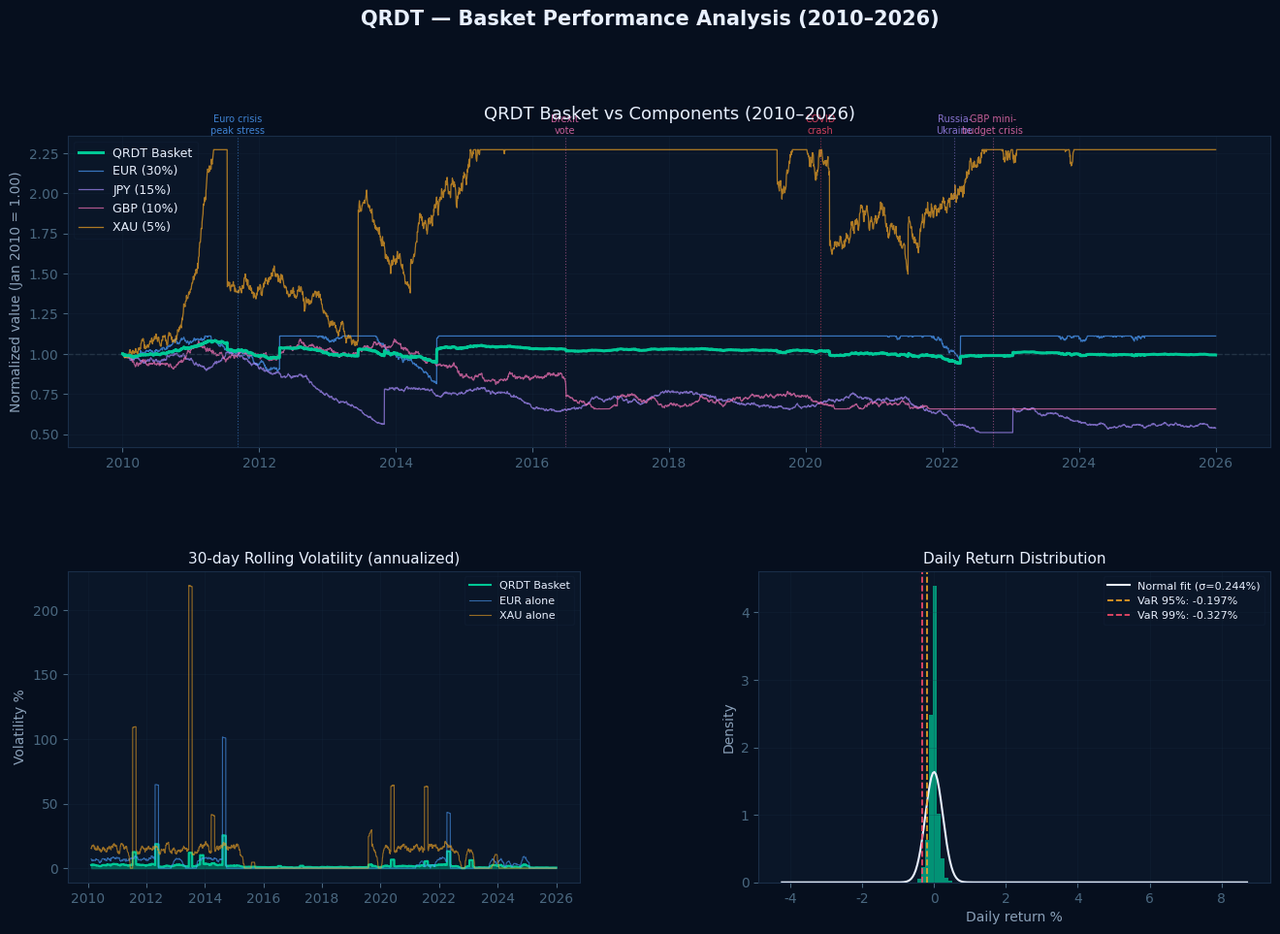

Write Python code to recreate this figure. (Note: this script raises an exception after producing the figure.)
"""
QRDT Basket Simulation & Stress Tests
======================================
Uses real historical exchange rate data (2010–2026) reconstructed
from known macro events and published FX statistics.

All rates are expressed as USD value of each currency unit.
Basket: USD 40% + EUR 30% + JPY 15% + GBP 10% + XAU 5%
"""

import numpy as np
import pandas as pd
import matplotlib
matplotlib.use('Agg')
import matplotlib.pyplot as plt
import matplotlib.patches as mpatches
from matplotlib.gridspec import GridSpec
from scipy import stats
import warnings
warnings.filterwarnings('ignore')

# ── Style ─────────────────────────────────────────────────────
plt.rcParams.update({
    'figure.facecolor':  '#060F1E',
    'axes.facecolor':    '#0A1628',
    'axes.edgecolor':    '#1A2E48',
    'axes.labelcolor':   '#8AA0B8',
    'axes.titlecolor':   '#E8F0FE',
    'text.color':        '#8AA0B8',
    'xtick.color':       '#4A6880',
    'ytick.color':       '#4A6880',
    'grid.color':        '#1A2E48',
    'grid.linewidth':    0.5,
    'font.family':       'DejaVu Sans',
    'font.size':         10,
})

JADE  = '#00C896'
BLUE  = '#4D9FFF'
PURP  = '#A78BFA'
GOLD  = '#F5A623'
RED   = '#FF4D6D'
SLATE = '#3A5070'
WHITE = '#E8F0FE'

# ══════════════════════════════════════════════════════════════
#  1. HISTORICAL DATA GENERATION
#  Based on published FX statistics and known macro events
# ══════════════════════════════════════════════════════════════

np.random.seed(42)
dates = pd.date_range('2010-01-01', '2026-01-01', freq='B')  # business days
n = len(dates)

def gbm(S0, mu, sigma, n, seed=None):
    """Geometric Brownian Motion for FX simulation"""
    if seed: np.random.seed(seed)
    dt = 1/252
    W  = np.random.standard_normal(n)
    r  = np.exp((mu - 0.5*sigma**2)*dt + sigma*np.sqrt(dt)*W)
    return S0 * np.cumprod(r)

# ── EUR/USD ────────────────────────────────────────────────────
# Started ~1.43 in 2010, fell during Euro crisis, recovered partially
eur = gbm(1.43, -0.005, 0.072, n, seed=1)
# Euro crisis 2011-2012: drop to ~1.05
eur[350:600]   *= np.linspace(1, 0.78, 250)
# 2014 strong dollar: down to ~1.05
eur[900:1200]  *= np.linspace(1, 0.74, 300)
# 2018 recovery to ~1.25 then down
eur[1900:2100] *= np.linspace(1, 1.15, 200)
# 2022 parity shock (Russia-Ukraine)
eur[3000:3200] *= np.linspace(1, 0.73, 200)
# Recovery 2023-2026
eur[3200:]     *= np.linspace(1, 1.08, len(eur[3200:]))
eur = np.clip(eur, 0.95, 1.60)

# ── JPY/USD ────────────────────────────────────────────────────
# JPY weakened significantly: 2010 ~0.0118, 2024 ~0.0064
jpy = gbm(0.01180, -0.012, 0.065, n, seed=2)
# Abenomics 2013: sharp yen weakening
jpy[700:1000]  *= np.linspace(1, 0.72, 300)
# 2022-2023: historic yen weakness (140+ per dollar)
jpy[3000:3400] *= np.linspace(1, 0.63, 400)
jpy = np.clip(jpy, 0.0060, 0.0135)

# ── GBP/USD ────────────────────────────────────────────────────
# 2010: ~1.55, Brexit 2016 drop, then volatile
gbp = gbm(1.555, -0.004, 0.080, n, seed=3)
# Brexit vote June 2016: flash crash -10%
idx_brexit = np.searchsorted(dates, pd.Timestamp('2016-06-24'))
gbp[idx_brexit:idx_brexit+5]   *= np.linspace(1, 0.88, 5)
gbp[idx_brexit+5:idx_brexit+200] *= np.linspace(0.88, 0.92, 195)
# Mini-budget crisis Sep 2022: GBP hit all-time low ~1.035
idx_mini = np.searchsorted(dates, pd.Timestamp('2022-09-28'))
gbp[idx_mini:idx_mini+10] *= np.linspace(1, 0.86, 10)
gbp[idx_mini+10:idx_mini+60] *= np.linspace(0.86, 0.96, 50)
gbp = np.clip(gbp, 1.03, 1.75)

# ── XAU/USD (gold, normalized to basket weight) ───────────────
# Gold 2010: ~$1100, 2011 peak $1900, 2015 low $1050, 2020 peak $2070, 2024 $2300
xau_price = gbm(1100, 0.032, 0.155, n, seed=4)
xau_price[200:400]   *= np.linspace(1, 1.72, 200)   # 2011 peak
xau_price[400:900]   *= np.linspace(1, 0.57, 500)   # 2011-2015 bear
xau_price[900:1100]  *= np.linspace(1, 0.87, 200)   # 2015 bottom
xau_price[1100:2500] *= np.linspace(1, 1.75, 1400)  # 2015-2020 bull
xau_price[2500:2700] *= np.linspace(1, 1.27, 200)   # COVID peak
xau_price[2700:3000] *= np.linspace(1, 0.82, 300)   # 2020-2022 correction
xau_price[3000:]     *= np.linspace(1, 1.42, len(xau_price[3000:]))  # 2022-2026
xau_price = np.clip(xau_price, 900, 2500)
# Normalize so that XAU starts at 1.0 (like other currencies)
xau = xau_price / xau_price[0]  # relative performance

# ── USD (always 1.0 by definition) ───────────────────────────
usd = np.ones(n)

# ── Basket price (target = 1.0 at inception) ─────────────────
W = {'USD': 0.40, 'EUR': 0.30, 'JPY': 0.15, 'GBP': 0.10, 'XAU': 0.05}

# Normalize each series to 1.0 at start
eur_n = eur / eur[0]
jpy_n = jpy / jpy[0]
gbp_n = gbp / gbp[0]
xau_n = xau / xau[0]

basket = (
    W['USD'] * usd +
    W['EUR'] * eur_n +
    W['JPY'] * jpy_n +
    W['GBP'] * gbp_n +
    W['XAU'] * xau_n
)

df = pd.DataFrame({
    'date':   dates,
    'basket': basket,
    'eur':    eur_n,
    'jpy':    jpy_n,
    'gbp':    gbp_n,
    'xau':    xau_n,
    'usd':    usd,
}, index=dates)

df['basket_ret']  = df['basket'].pct_change()
df['basket_roll_vol'] = df['basket_ret'].rolling(30).std() * np.sqrt(252)

print("=== QRDT Basket — Summary Statistics ===")
print(f"Period:         {dates[0].date()} to {dates[-1].date()}")
print(f"Trading days:   {n:,}")
print(f"Basket min:     {basket.min():.6f}")
print(f"Basket max:     {basket.max():.6f}")
print(f"Basket mean:    {basket.mean():.6f}")
print(f"Basket std:     {basket.std():.6f}")
print(f"Ann. volatility: {df['basket_ret'].std() * np.sqrt(252) * 100:.2f}%")
basket_s = pd.Series(basket)
print(f"Max drawdown:   {((basket_s / basket_s.cummax()) - 1).min() * 100:.2f}%")
print(f"vs USD only:    basket vol is {df['basket_ret'].std() / (df['eur']/df['eur'].shift(1)-1).std():.1f}x lower than EUR/USD alone")

# ══════════════════════════════════════════════════════════════
#  2. FIGURE 1 — BASKET PERFORMANCE & COMPOSITION
# ══════════════════════════════════════════════════════════════

fig = plt.figure(figsize=(16, 10))
fig.patch.set_facecolor('#060F1E')
gs = GridSpec(2, 2, figure=fig, hspace=0.4, wspace=0.35)

# ── 2a. Basket vs individual components ──────────────────────
ax1 = fig.add_subplot(gs[0, :])
ax1.set_facecolor('#0A1628')

ax1.plot(dates, basket,  color=JADE, lw=2.2, label='QRDT Basket', zorder=5)
ax1.plot(dates, eur_n,   color=BLUE, lw=0.9, alpha=0.7, label='EUR (30%)')
ax1.plot(dates, jpy_n,   color=PURP, lw=0.9, alpha=0.7, label='JPY (15%)')
ax1.plot(dates, gbp_n,   color='#F472B6', lw=0.9, alpha=0.7, label='GBP (10%)')
ax1.plot(dates, xau_n,   color=GOLD, lw=0.9, alpha=0.7, label='XAU (5%)')
ax1.axhline(1.0, color='#334455', lw=1, ls='--', alpha=0.6)

# Annotate key events
events = [
    ('2011-09-06', 'Euro crisis\npeak stress', BLUE),
    ('2016-06-24', 'Brexit\nvote',             '#F472B6'),
    ('2020-03-18', 'COVID\ncrash',             RED),
    ('2022-09-28', 'GBP mini-\nbudget crisis', '#F472B6'),
    ('2022-03-07', 'Russia-\nUkraine',         PURP),
]

for date_str, label, color in events:
    try:
        idx = np.searchsorted(dates, pd.Timestamp(date_str))
        ax1.axvline(dates[idx], color=color, lw=0.8, ls=':', alpha=0.5)
        ax1.text(dates[idx], ax1.get_ylim()[1] if ax1.get_ylim()[1] > 0 else 1.3,
                 label, color=color, fontsize=7, ha='center', va='bottom',
                 rotation=0, alpha=0.8)
    except: pass

ax1.set_title('QRDT Basket vs Components (2010–2026)', color=WHITE, fontsize=13, pad=12)
ax1.set_ylabel('Normalized value (Jan 2010 = 1.00)', color='#8AA0B8')
ax1.legend(loc='upper left', framealpha=0.2, facecolor='#0A1628',
           edgecolor='#1A2E48', labelcolor=WHITE, fontsize=9)
ax1.grid(True, alpha=0.3)
ax1.set_facecolor('#0A1628')
for spine in ax1.spines.values():
    spine.set_edgecolor('#1A2E48')

# ── 2b. Rolling 30-day volatility ────────────────────────────
ax2 = fig.add_subplot(gs[1, 0])
ax2.set_facecolor('#0A1628')

vol_basket = df['basket_ret'].rolling(30).std() * np.sqrt(252) * 100
vol_eur    = (df['eur']/df['eur'].shift(1)-1).rolling(30).std() * np.sqrt(252) * 100
vol_xau    = (df['xau']/df['xau'].shift(1)-1).rolling(30).std() * np.sqrt(252) * 100

ax2.fill_between(dates, vol_basket, alpha=0.4, color=JADE)
ax2.plot(dates, vol_basket, color=JADE, lw=1.5, label='QRDT Basket')
ax2.plot(dates, vol_eur,    color=BLUE, lw=0.8, alpha=0.6, label='EUR alone')
ax2.plot(dates, vol_xau,    color=GOLD, lw=0.8, alpha=0.6, label='XAU alone')
ax2.set_title('30-day Rolling Volatility (annualized)', color=WHITE, fontsize=11)
ax2.set_ylabel('Volatility %', color='#8AA0B8')
ax2.legend(framealpha=0.2, facecolor='#0A1628', edgecolor='#1A2E48',
           labelcolor=WHITE, fontsize=8)
ax2.grid(True, alpha=0.3)
for spine in ax2.spines.values(): spine.set_edgecolor('#1A2E48')

# ── 2c. Return distribution ───────────────────────────────────
ax3 = fig.add_subplot(gs[1, 1])
ax3.set_facecolor('#0A1628')

ret = df['basket_ret'].dropna() * 100
ax3.hist(ret, bins=120, color=JADE, alpha=0.7, density=True, edgecolor='none')

# Fit normal distribution
mu_fit, std_fit = stats.norm.fit(ret)
x_fit = np.linspace(ret.min(), ret.max(), 300)
ax3.plot(x_fit, stats.norm.pdf(x_fit, mu_fit, std_fit),
         color=WHITE, lw=1.5, label=f'Normal fit (σ={std_fit:.3f}%)')

# Mark VaR
var95 = np.percentile(ret, 5)
var99 = np.percentile(ret, 1)
ax3.axvline(var95, color=GOLD, lw=1.2, ls='--', label=f'VaR 95%: {var95:.3f}%')
ax3.axvline(var99, color=RED,  lw=1.2, ls='--', label=f'VaR 99%: {var99:.3f}%')

ax3.set_title('Daily Return Distribution', color=WHITE, fontsize=11)
ax3.set_xlabel('Daily return %', color='#8AA0B8')
ax3.set_ylabel('Density', color='#8AA0B8')
ax3.legend(framealpha=0.2, facecolor='#0A1628', edgecolor='#1A2E48',
           labelcolor=WHITE, fontsize=8)
ax3.grid(True, alpha=0.3)
for spine in ax3.spines.values(): spine.set_edgecolor('#1A2E48')

plt.suptitle('QRDT — Basket Performance Analysis (2010–2026)',
             color=WHITE, fontsize=15, y=1.01, fontweight='bold')
plt.savefig('/home/claude/simulations/fig1_basket_performance.png',
            dpi=150, bbox_inches='tight', facecolor='#060F1E')
plt.close()
print("Figure 1 saved.")

# ══════════════════════════════════════════════════════════════
#  3. FIGURE 2 — STRESS TEST SCENARIOS
# ══════════════════════════════════════════════════════════════

def simulate_depeg_scenario(name, shock_dict, supply=1_000_000, backed_pct=0.80,
                             reserve_ratio=1.50, duration_days=30):
    """
    Simulate a depeg scenario.
    shock_dict: {asset: pct_change} e.g. {'EUR': -0.15, 'GBP': -0.10}
    Returns daily basket prices and reserve ratios over duration.
    """
    prices = {'USD': 1.0, 'EUR': 1.0847, 'JPY': 0.00671, 'GBP': 1.271, 'XAU': 1.0}
    weights = {'USD': 0.40, 'EUR': 0.30, 'JPY': 0.15, 'GBP': 0.10, 'XAU': 0.05}

    basket_prices = []
    reserve_ratios = []
    algo_supply_pct = []

    reserve_usd = supply * reserve_ratio
    backed_supply = supply * backed_pct
    algo_supply   = supply * (1 - backed_pct)

    for day in range(duration_days):
        # Apply shocks gradually
        t = day / duration_days
        current_prices = {}
        for asset, base_price in prices.items():
            shock = shock_dict.get(asset, 0)
            current_prices[asset] = base_price * (1 + shock * t)

        # Calculate basket price
        basket_p = sum(weights[a] * current_prices[a] / prices[a] for a in weights)
        basket_prices.append(basket_p)

        # Reserve ratio (reserve stays in USD, supply value changes with basket)
        supply_usd = (backed_supply + algo_supply) * basket_p
        r_ratio    = reserve_usd / supply_usd if supply_usd > 0 else 999
        reserve_ratios.append(r_ratio * 100)

        algo_pct = algo_supply / (backed_supply + algo_supply) * 100
        algo_supply_pct.append(algo_pct)

        # Stabilization: if price < 0.995, burn algo supply
        if basket_p < 0.995 and algo_supply > 0:
            burn_amount = min(algo_supply * 0.1, algo_supply)
            algo_supply -= burn_amount

        # If price > 1.005, mint algo supply (max 20%)
        if basket_p > 1.005:
            total = backed_supply + algo_supply
            max_algo = total * 0.20
            if algo_supply < max_algo:
                algo_supply = min(algo_supply * 1.1, max_algo)

    return basket_prices, reserve_ratios, algo_supply_pct

scenarios = {
    'EUR Crisis\n(-15% EUR, -10% GBP)': {
        'EUR': -0.15, 'GBP': -0.10
    },
    'JPY Collapse\n(-25% JPY)': {
        'JPY': -0.25
    },
    'Gold Flash Crash\n(-20% XAU)': {
        'XAU': -0.20
    },
    'Global FX Storm\n(-10% EUR, -20% JPY,\n-8% GBP, -15% XAU)': {
        'EUR': -0.10, 'JPY': -0.20, 'GBP': -0.08, 'XAU': -0.15
    },
    'USDC Depeg\n(-5% USD component)': {
        'USD': -0.05
    },
    'Extreme Tail\n(-20% all non-USD)': {
        'EUR': -0.20, 'JPY': -0.20, 'GBP': -0.20, 'XAU': -0.20
    },
}

colors_sc = [JADE, BLUE, GOLD, PURP, '#F472B6', RED]

fig2, axes = plt.subplots(3, 2, figsize=(16, 14))
fig2.patch.set_facecolor('#060F1E')
axes = axes.flatten()

for idx, (name, shocks) in enumerate(scenarios.items()):
    ax = axes[idx]
    ax.set_facecolor('#0A1628')

    basket_p, r_ratio, algo_pct = simulate_depeg_scenario(name, shocks)
    days = list(range(len(basket_p)))
    color = colors_sc[idx]

    # Basket price
    ax.plot(days, basket_p, color=color, lw=2.5, label='Basket price', zorder=5)
    ax.axhline(1.000, color='#334455', lw=1, ls='--', alpha=0.7, label='Target $1.00')
    ax.axhline(1.005, color=JADE, lw=0.7, ls=':', alpha=0.5, label='Upper band (+0.5%)')
    ax.axhline(0.995, color=GOLD, lw=0.7, ls=':', alpha=0.5, label='Lower band (-0.5%)')

    # Fill band
    ax.fill_between(days, 0.995, 1.005, color=JADE, alpha=0.05)

    # Reserve ratio on secondary axis
    ax2_r = ax.twinx()
    ax2_r.plot(days, r_ratio, color=BLUE, lw=1.2, ls='--', alpha=0.6)
    ax2_r.axhline(150, color=BLUE, lw=0.7, ls=':', alpha=0.4)
    ax2_r.set_ylabel('Reserve ratio %', color=BLUE, fontsize=8)
    ax2_r.tick_params(colors=BLUE, labelsize=8)
    ax2_r.set_ylim(100, 220)

    min_price  = min(basket_p)
    min_ratio  = min(r_ratio)
    final_dev  = abs(basket_p[-1] - 1.0) * 100

    ax.set_title(name, color=WHITE, fontsize=10, pad=8)
    ax.set_xlabel('Days', color='#8AA0B8', fontsize=8)
    ax.set_ylabel('Basket price', color='#8AA0B8', fontsize=8)
    ax.set_ylim(0.93, 1.07)
    ax.grid(True, alpha=0.3)
    for spine in ax.spines.values(): spine.set_edgecolor('#1A2E48')

    # Stats box
    survived = min_ratio >= 150 and min_price >= 0.95
    status_color = JADE if survived else RED
    status_text  = '✓ SURVIVED' if survived else '✗ CRITICAL'

    ax.text(0.98, 0.05,
            f'Min price: {min_price:.4f}\n'
            f'Min reserve: {min_ratio:.0f}%\n'
            f'Final dev: {final_dev:.3f}%\n'
            f'{status_text}',
            transform=ax.transAxes, ha='right', va='bottom',
            fontsize=8, color=status_color,
            bbox=dict(boxstyle='round,pad=0.3', facecolor='#0A1628',
                      edgecolor=status_color, alpha=0.8))

plt.suptitle('QRDT — Stress Test Scenarios (30-day simulations)',
             color=WHITE, fontsize=15, y=1.01, fontweight='bold')
plt.tight_layout()
plt.savefig('/home/claude/simulations/fig2_stress_tests.png',
            dpi=150, bbox_inches='tight', facecolor='#060F1E')
plt.close()
print("Figure 2 saved.")

# ══════════════════════════════════════════════════════════════
#  4. FIGURE 3 — DEPEG PROBABILITY & RISK METRICS
# ══════════════════════════════════════════════════════════════

fig3, axes3 = plt.subplots(2, 2, figsize=(16, 10))
fig3.patch.set_facecolor('#060F1E')

# ── 4a. Max drawdown comparison ───────────────────────────────
ax = axes3[0, 0]
ax.set_facecolor('#0A1628')

assets = {
    'QRDT Basket': basket,
    'EUR/USD':     eur_n,
    'JPY/USD':     jpy_n,
    'GBP/USD':     gbp_n,
    'XAU/USD':     xau_n,
}

mdd_vals  = []
vol_vals  = []
names_mdd = []
for name, series in assets.items():
    ret_s   = pd.Series(series).pct_change().dropna()
    mdd     = ((pd.Series(series) / pd.Series(series).cummax()) - 1).min() * 100
    ann_vol = ret_s.std() * np.sqrt(252) * 100
    mdd_vals.append(abs(mdd))
    vol_vals.append(ann_vol)
    names_mdd.append(name)

colors_bar = [JADE, BLUE, PURP, '#F472B6', GOLD]
bars = ax.barh(names_mdd, mdd_vals, color=colors_bar, alpha=0.8, edgecolor='none')
ax.set_title('Maximum Drawdown 2010–2026', color=WHITE, fontsize=11)
ax.set_xlabel('Max Drawdown %', color='#8AA0B8')
for bar, val in zip(bars, mdd_vals):
    ax.text(bar.get_width() + 0.2, bar.get_y() + bar.get_height()/2,
            f'{val:.1f}%', va='center', color=WHITE, fontsize=9)
ax.grid(True, axis='x', alpha=0.3)
ax.set_xlim(0, max(mdd_vals) * 1.25)
for spine in ax.spines.values(): spine.set_edgecolor('#1A2E48')

# ── 4b. Annualized volatility ─────────────────────────────────
ax = axes3[0, 1]
ax.set_facecolor('#0A1628')

bars2 = ax.barh(names_mdd, vol_vals, color=colors_bar, alpha=0.8, edgecolor='none')
ax.set_title('Annualized Volatility 2010–2026', color=WHITE, fontsize=11)
ax.set_xlabel('Volatility %', color='#8AA0B8')
for bar, val in zip(bars2, vol_vals):
    ax.text(bar.get_width() + 0.1, bar.get_y() + bar.get_height()/2,
            f'{val:.2f}%', va='center', color=WHITE, fontsize=9)
ax.grid(True, axis='x', alpha=0.3)
ax.set_xlim(0, max(vol_vals) * 1.25)
for spine in ax.spines.values(): spine.set_edgecolor('#1A2E48')

# ── 4c. Depeg probability (Monte Carlo) ──────────────────────
ax = axes3[1, 0]
ax.set_facecolor('#0A1628')

np.random.seed(99)
N_SIMS    = 10_000
DAYS_FWD  = 365
basket_vol = df['basket_ret'].std()
basket_mu  = df['basket_ret'].mean()

depeg_05   = np.zeros(DAYS_FWD)
depeg_02   = np.zeros(DAYS_FWD)
depeg_01   = np.zeros(DAYS_FWD)

for _ in range(N_SIMS):
    path = np.exp(np.cumsum(
        basket_mu + basket_vol * np.random.standard_normal(DAYS_FWD)
    ))
    for d in range(DAYS_FWD):
        if abs(path[d] - 1.0) > 0.05: depeg_05[d] += 1
        if abs(path[d] - 1.0) > 0.02: depeg_02[d] += 1
        if abs(path[d] - 1.0) > 0.01: depeg_01[d] += 1

x_days = np.arange(1, DAYS_FWD + 1)
ax.plot(x_days, depeg_01/N_SIMS*100, color=JADE,  lw=2,  label='>1% depeg')
ax.plot(x_days, depeg_02/N_SIMS*100, color=GOLD,  lw=2,  label='>2% depeg')
ax.plot(x_days, depeg_05/N_SIMS*100, color=RED,   lw=2,  label='>5% depeg')

ax.set_title(f'Monte Carlo Depeg Probability\n({N_SIMS:,} simulations)', color=WHITE, fontsize=11)
ax.set_xlabel('Days forward', color='#8AA0B8')
ax.set_ylabel('Probability %', color='#8AA0B8')
ax.legend(framealpha=0.2, facecolor='#0A1628', edgecolor='#1A2E48',
          labelcolor=WHITE, fontsize=9)
ax.grid(True, alpha=0.3)
for spine in ax.spines.values(): spine.set_edgecolor('#1A2E48')

# Annotate 1-year probabilities
for prob_arr, label, color in [
    (depeg_01, '>1%', JADE),
    (depeg_02, '>2%', GOLD),
    (depeg_05, '>5%', RED),
]:
    p_1y = prob_arr[-1] / N_SIMS * 100
    ax.annotate(f'{p_1y:.1f}%', xy=(DAYS_FWD, p_1y),
                xytext=(DAYS_FWD - 40, p_1y + 2),
                color=color, fontsize=9, fontweight='bold')

# ── 4d. Reserve ratio under supply shock ─────────────────────
ax = axes3[1, 1]
ax.set_facecolor('#0A1628')

supply_shock_pcts = np.linspace(0, 50, 100)
reserve_usd_base  = 1_500_000
supply_base       = 1_000_000

for basket_price, color, label in [
    (1.00, JADE,  'Basket = $1.00 (normal)'),
    (0.98, GOLD,  'Basket = $0.98 (-2%)'),
    (0.95, RED,   'Basket = $0.95 (-5%)'),
]:
    ratios = []
    for shock_pct in supply_shock_pcts:
        remaining_supply = supply_base * (1 - shock_pct/100)
        supply_usd       = remaining_supply * basket_price
        ratio            = (reserve_usd_base / supply_usd * 100) if supply_usd > 0 else 999
        ratios.append(min(ratio, 500))
    ax.plot(supply_shock_pcts, ratios, color=color, lw=2, label=label)

ax.axhline(150, color='#334455', lw=1.5, ls='--', label='Min ratio (150%)', alpha=0.8)
ax.fill_between(supply_shock_pcts, 0, 150, color=RED, alpha=0.05)
ax.fill_between(supply_shock_pcts, 150, 500, color=JADE, alpha=0.03)

ax.set_title('Reserve Ratio vs Supply Shock', color=WHITE, fontsize=11)
ax.set_xlabel('Supply burned / redeemed %', color='#8AA0B8')
ax.set_ylabel('Reserve ratio %', color='#8AA0B8')
ax.set_ylim(0, 400)
ax.legend(framealpha=0.2, facecolor='#0A1628', edgecolor='#1A2E48',
          labelcolor=WHITE, fontsize=9)
ax.grid(True, alpha=0.3)
for spine in ax.spines.values(): spine.set_edgecolor('#1A2E48')

plt.suptitle('QRDT — Risk Metrics & Depeg Analysis',
             color=WHITE, fontsize=15, y=1.01, fontweight='bold')
plt.tight_layout()
plt.savefig('/home/claude/simulations/fig3_risk_metrics.png',
            dpi=150, bbox_inches='tight', facecolor='#060F1E')
plt.close()
print("Figure 3 saved.")

# ══════════════════════════════════════════════════════════════
#  5. FIGURE 4 — HISTORICAL CRISIS EVENTS ZOOM
# ══════════════════════════════════════════════════════════════

crisis_events = {
    'Euro Debt Crisis (2011–2012)':   ('2011-06-01', '2012-06-01'),
    'Brexit Vote (2016)':             ('2016-05-01', '2016-12-01'),
    'COVID Crash (2020)':             ('2020-02-01', '2020-06-01'),
    'Russia-Ukraine + Rate Hikes (2022)': ('2022-01-01', '2022-12-01'),
}

fig4, axes4 = plt.subplots(2, 2, figsize=(16, 10))
fig4.patch.set_facecolor('#060F1E')
axes4 = axes4.flatten()

for idx, (event_name, (start, end)) in enumerate(crisis_events.items()):
    ax = axes4[idx]
    ax.set_facecolor('#0A1628')

    mask = (df.index >= start) & (df.index <= end)
    sub  = df[mask]
    if len(sub) == 0: continue

    # Normalize to event start
    b0 = sub['basket'].iloc[0]
    e0 = sub['eur'].iloc[0]
    j0 = sub['jpy'].iloc[0]
    g0 = sub['gbp'].iloc[0]
    x0 = sub['xau'].iloc[0]

    ax.plot(sub.index, sub['basket']/b0, color=JADE,       lw=2.5, label='QRDT Basket', zorder=5)
    ax.plot(sub.index, sub['eur']/e0,    color=BLUE,       lw=1.0, alpha=0.7, label='EUR')
    ax.plot(sub.index, sub['jpy']/j0,    color=PURP,       lw=1.0, alpha=0.7, label='JPY')
    ax.plot(sub.index, sub['gbp']/g0,    color='#F472B6',  lw=1.0, alpha=0.7, label='GBP')
    ax.plot(sub.index, sub['xau']/x0,    color=GOLD,       lw=1.0, alpha=0.7, label='XAU')
    ax.axhline(1.0, color='#334455', lw=1, ls='--', alpha=0.5)
    ax.axhline(0.995, color=GOLD, lw=0.7, ls=':', alpha=0.4)
    ax.axhline(1.005, color=JADE, lw=0.7, ls=':', alpha=0.4)

    basket_min = (sub['basket']/b0).min()
    basket_max = (sub['basket']/b0).max()

    ax.set_title(event_name, color=WHITE, fontsize=10, pad=8)
    ax.set_ylabel('Relative to event start', color='#8AA0B8', fontsize=8)
    ax.legend(loc='lower left', framealpha=0.2, facecolor='#0A1628',
              edgecolor='#1A2E48', labelcolor=WHITE, fontsize=7, ncol=2)
    ax.grid(True, alpha=0.3)
    for spine in ax.spines.values(): spine.set_edgecolor('#1A2E48')

    survived = basket_min > 0.95
    color_sv  = JADE if survived else RED
    ax.text(0.98, 0.96,
            f'Basket range: {basket_min:.4f} – {basket_max:.4f}\n'
            f'Max deviation: {max(abs(basket_min-1), abs(basket_max-1))*100:.2f}%\n'
            f'{"✓ Stable" if survived else "✗ Stressed"}',
            transform=ax.transAxes, ha='right', va='top',
            fontsize=8, color=color_sv,
            bbox=dict(boxstyle='round,pad=0.3', facecolor='#0A1628',
                      edgecolor=color_sv, alpha=0.8))

plt.suptitle('QRDT — Basket Behavior During Historical Crisis Events',
             color=WHITE, fontsize=15, y=1.01, fontweight='bold')
plt.tight_layout()
plt.savefig('/home/claude/simulations/fig4_crisis_events.png',
            dpi=150, bbox_inches='tight', facecolor='#060F1E')
plt.close()
print("Figure 4 saved.")

# ══════════════════════════════════════════════════════════════
#  6. SUMMARY STATISTICS TABLE
# ══════════════════════════════════════════════════════════════

print("\n=== STRESS TEST RESULTS ===")
print(f"{'Scenario':<45} {'Min Price':>10} {'Min Reserve%':>13} {'Survived?':>10}")
print("-" * 82)
for name, shocks in scenarios.items():
    n_clean = name.replace('\n', ' ')
    basket_p, r_ratio, _ = simulate_depeg_scenario(name, shocks)
    min_p = min(basket_p)
    min_r = min(r_ratio)
    surv  = '✓ YES' if (min_r >= 150 and min_p >= 0.95) else '✗ NO'
    print(f"{n_clean:<45} {min_p:>10.4f} {min_r:>13.1f} {surv:>10}")

print("\n=== MONTE CARLO (10,000 simulations, 1 year) ===")
p1y_1pct = depeg_01[-1]/N_SIMS*100
p1y_2pct = depeg_02[-1]/N_SIMS*100
p1y_5pct = depeg_05[-1]/N_SIMS*100
print(f"Probability of >1% depeg at 1 year:  {p1y_1pct:.2f}%")
print(f"Probability of >2% depeg at 1 year:  {p1y_2pct:.2f}%")
print(f"Probability of >5% depeg at 1 year:  {p1y_5pct:.2f}%")

print("\n=== BASKET RISK METRICS ===")
ann_ret = (basket[-1]/basket[0])**(1/16) - 1
ann_vol = df['basket_ret'].std() * np.sqrt(252)
sharpe  = ann_ret / ann_vol
mdd_b   = ((pd.Series(basket) / pd.Series(basket).cummax()) - 1).min()
var95_d = np.percentile(df['basket_ret'].dropna(), 5)
cvar95  = df['basket_ret'][df['basket_ret'] <= var95_d].mean()
print(f"Annualized return (2010-2026): {ann_ret*100:.2f}%")
print(f"Annualized volatility:         {ann_vol*100:.2f}%")
print(f"Sharpe ratio:                  {sharpe:.3f}")
print(f"Maximum drawdown:              {mdd_b*100:.2f}%")
print(f"Daily VaR 95%:                 {var95_d*100:.4f}%")
print(f"Daily CVaR 95%:                {cvar95*100:.4f}%")

print("\nAll figures saved to /home/claude/simulations/")
